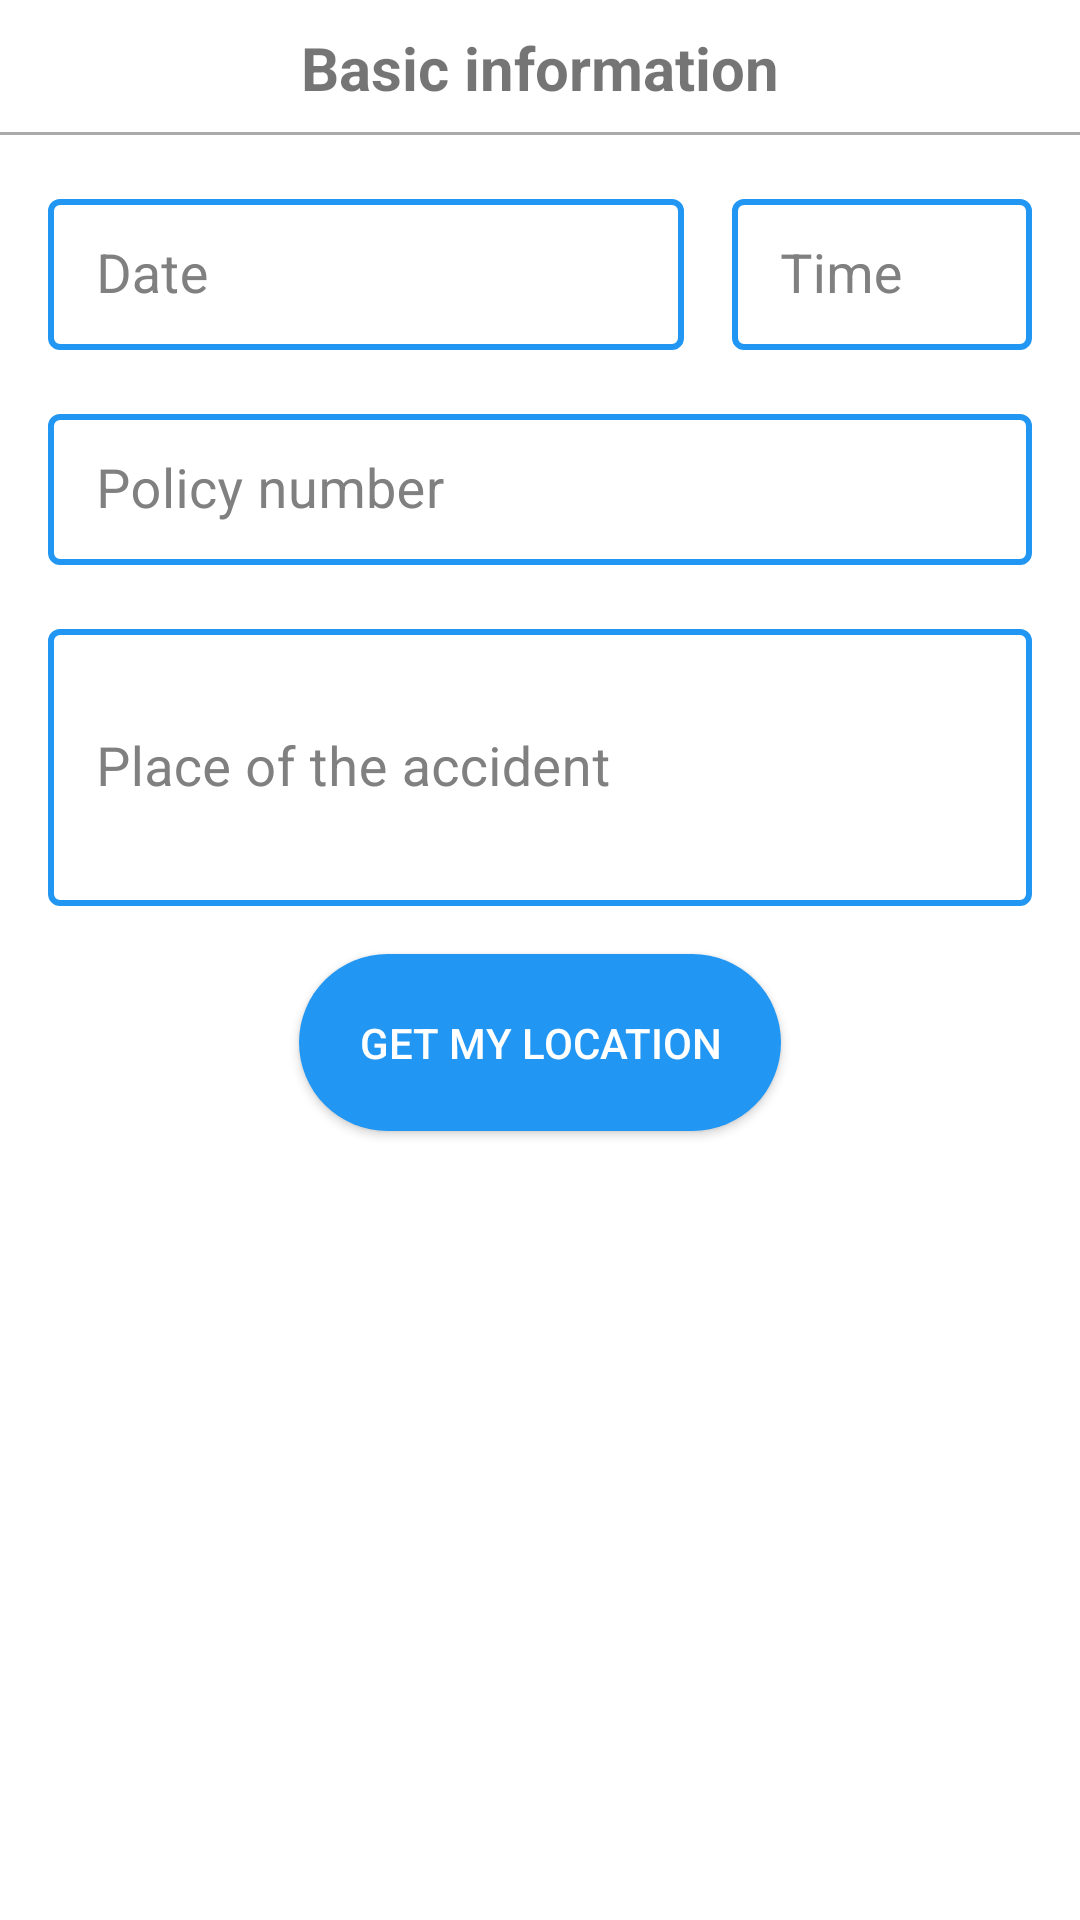

Android layout source for this screen:
<!-- AndroidManifest.xml: application theme AppTheme -->
<!-- res/layout/fragment_car_register_step_1.xml -->
<?xml version="1.0" encoding="utf-8"?>
<androidx.constraintlayout.widget.ConstraintLayout xmlns:android="http://schemas.android.com/apk/res/android"
    xmlns:app="http://schemas.android.com/apk/res-auto"
    xmlns:tools="http://schemas.android.com/tools"
    android:layout_width="match_parent"
    android:layout_height="match_parent"
    android:background="@color/white"
    tools:context=".Fragments.Claim.CarRegisterStep1">

    
    <androidx.constraintlayout.widget.ConstraintLayout
        android:id="@+id/top_bar"
        android:layout_width="match_parent"
        android:layout_height="wrap_content"
        app:layout_constraintEnd_toEndOf="parent"
        app:layout_constraintStart_toStartOf="parent"
        app:layout_constraintTop_toTopOf="parent">

        <TextView
            android:id="@+id/textView"
            android:layout_width="wrap_content"
            android:layout_height="wrap_content"
            android:layout_marginTop="8dp"
            android:layout_marginBottom="8dp"
            android:text="@string/basic_info"
            android:textSize="20sp"
            android:textStyle="bold"
            app:layout_constraintBottom_toBottomOf="parent"
            app:layout_constraintEnd_toEndOf="parent"
            app:layout_constraintStart_toStartOf="parent"
            app:layout_constraintTop_toTopOf="parent" />

        <View
            android:id="@+id/line_basic"
            android:layout_width="match_parent"
            android:layout_height="1dp"
            android:layout_marginTop="8dp"
            android:background="@android:color/darker_gray"
            app:layout_constraintBottom_toBottomOf="parent"
            app:layout_constraintEnd_toEndOf="parent"
            app:layout_constraintStart_toStartOf="parent"
            app:layout_constraintTop_toBottomOf="@+id/textView" />

    </androidx.constraintlayout.widget.ConstraintLayout>

    
    <com.google.android.material.textfield.TextInputLayout
    android:id="@+id/InputLayoutClaimDate"
    style="@style/TextInputLayoutStyle"
    android:layout_width="0dp"
    android:layout_height="wrap_content"
    android:layout_marginStart="16dp"
    android:layout_marginTop="16dp"
    android:layout_marginEnd="16dp"
    android:theme="@style/TextInputLayoutStyle"
    app:layout_constraintEnd_toStartOf="@+id/InputLayoutClaimTime"
    app:layout_constraintHorizontal_bias="0.0"
    app:layout_constraintStart_toStartOf="parent"
    app:layout_constraintTop_toBottomOf="@+id/top_bar">

    <com.google.android.material.textfield.TextInputEditText
        android:id="@+id/claim_date"
        android:layout_width="match_parent"
        android:layout_height="wrap_content"
        android:clickable="true"
        android:focusable="false"
        android:hint="@string/date"
        android:inputType="none"
        tools:ignore="KeyboardInaccessibleWidget" />

</com.google.android.material.textfield.TextInputLayout>

    
    <com.google.android.material.textfield.TextInputLayout
        android:id="@+id/InputLayoutClaimTime"
        style="@style/TextInputLayoutStyle"
        android:layout_width="100dp"
        android:layout_height="wrap_content"
        android:layout_marginEnd="16dp"
        android:theme="@style/TextInputLayoutStyle"
        app:layout_constraintBottom_toBottomOf="@+id/InputLayoutClaimDate"
        app:layout_constraintEnd_toEndOf="parent"
        app:layout_constraintTop_toTopOf="@+id/InputLayoutClaimDate"
        app:layout_constraintVertical_bias="0.0">

        <com.google.android.material.textfield.TextInputEditText
            android:id="@+id/claim_time"
            android:layout_width="match_parent"
            android:layout_height="wrap_content"
            android:clickable="true"
            android:focusable="false"
            android:hint="@string/time"
            android:inputType="none"
            android:textCursorDrawable="@drawable/color_cursor"
            tools:ignore="KeyboardInaccessibleWidget" />

    </com.google.android.material.textfield.TextInputLayout>

    
    <com.google.android.material.textfield.TextInputLayout
        android:id="@+id/InputLayoutPolicyNumber"
        style="@style/TextInputLayoutStyle"
        android:layout_width="0dp"
        android:layout_height="wrap_content"
        android:layout_marginStart="16dp"
        android:layout_marginTop="16dp"
        android:layout_marginEnd="16dp"
        android:theme="@style/TextInputLayoutStyle"
        app:layout_constraintEnd_toEndOf="parent"
        app:layout_constraintHorizontal_bias="0.0"
        app:layout_constraintStart_toStartOf="parent"
        app:layout_constraintTop_toBottomOf="@+id/InputLayoutClaimDate">

        <com.google.android.material.textfield.TextInputEditText
            android:id="@+id/policy_number"
            android:layout_width="match_parent"
            android:layout_height="wrap_content"
            android:hint="@string/policy_number"
            android:inputType="number"
            android:textCursorDrawable="@drawable/color_cursor"
            tools:ignore="KeyboardInaccessibleWidget" />

    </com.google.android.material.textfield.TextInputLayout>

    
    <com.google.android.material.textfield.TextInputLayout
        android:id="@+id/InputLayoutClaimPlace"
        style="@style/TextInputLayoutStyle"
        android:layout_width="0dp"
        android:layout_height="wrap_content"
        android:layout_marginStart="16dp"
        android:layout_marginTop="16dp"
        android:layout_marginEnd="16dp"
        android:theme="@style/TextInputLayoutStyle"
        app:layout_constraintEnd_toEndOf="parent"
        app:layout_constraintStart_toStartOf="parent"
        app:layout_constraintTop_toBottomOf="@+id/InputLayoutPolicyNumber">

        <com.google.android.material.textfield.TextInputEditText
            android:id="@+id/claim_place"
            android:layout_width="match_parent"
            android:layout_height="wrap_content"
            android:hint="@string/place"
            android:inputType="textMultiLine"
            android:minLines="3"
            android:textCursorDrawable="@drawable/color_cursor"
            tools:ignore="KeyboardInaccessibleWidget" />

    </com.google.android.material.textfield.TextInputLayout>

    
    <Button
        android:id="@+id/get_location"
        android:layout_width="wrap_content"
        android:layout_height="wrap_content"
        android:background="@drawable/round_button_azure"
        android:layout_marginTop="16dp"
        android:text="@string/get_location"
        android:textColor="@color/white"
        android:padding="20dp"
        app:layout_constraintEnd_toEndOf="parent"
        app:layout_constraintStart_toStartOf="parent"
        app:layout_constraintTop_toBottomOf="@+id/InputLayoutClaimPlace" />

    
    <ProgressBar
        android:id="@+id/recyclerLoading"
        android:layout_width="wrap_content"
        android:layout_height="wrap_content"
        android:indeterminateDrawable="@drawable/progress_bar"
        android:visibility="invisible"
        app:layout_constraintBottom_toBottomOf="@+id/InputLayoutClaimPlace"
        app:layout_constraintEnd_toEndOf="@+id/InputLayoutClaimPlace"
        app:layout_constraintStart_toStartOf="@+id/InputLayoutClaimPlace"
        app:layout_constraintTop_toTopOf="@+id/InputLayoutClaimPlace" />

</androidx.constraintlayout.widget.ConstraintLayout>
<!-- resources referenced by this layout -->
<resources>
  <color name="white">#FFFFFF</color>
  <!-- drawable progress_bar (drawable) -->
  <?xml version="1.0" encoding="utf-8"?>
  <rotate xmlns:android="http://schemas.android.com/apk/res/android"
      android:fromDegrees="0"
      android:pivotX="50%"
      android:pivotY="50%"
      android:toDegrees="1080">
  
      <shape
          android:innerRadiusRatio="3"
          android:shape="ring"
          android:thicknessRatio="8"
          android:useLevel="false">
  
          <size
              android:width="76dip"
              android:height="76dip" />
  
          <gradient
              android:angle="0"
              android:endColor="@color/azure"
              android:startColor="@color/white"
              android:type="sweep"
              android:useLevel="false" />
  
      </shape>
  </rotate>
  <!-- drawable round_button_azure (drawable) -->
  <?xml version="1.0" encoding="utf-8"?>
  <shape xmlns:android="http://schemas.android.com/apk/res/android"
      android:shape="rectangle">
      <solid android:color="@color/azure" />
      <corners android:bottomRightRadius="50dp"
          android:bottomLeftRadius="50dp"
          android:topRightRadius="50dp"
          android:topLeftRadius="50dp"/>
  </shape>
  <string name="basic_info">Basic information</string>
  <string name="date">Date</string>
  <string name="get_location">Get my location</string>
      -- Step 2
  <string name="place">Place of the accident</string>
  <string name="policy_number">Policy number</string>
  <string name="time">Time</string>
  <style name="TextInputLayoutStyle" parent="Widget.MaterialComponents.TextInputLayout.OutlinedBox.Dense">
          <item name="android:textSize">18sp</item>
          <item name="android:textColorHint">#808080</item>
          -- Border
          <item name="boxStrokeColor">@color/azure</item>
          <item name="boxStrokeWidth">2dp</item>
          -- Active color
          <item name="colorPrimary">#808080</item>
          <item name="colorControlHighlight">@color/azure</item>
          <item name="colorControlActivated">@color/azure</item>
          <item name="colorControlNormal">@color/azure</item>
      </style>
  
  
      -- Alert box
  <style name="AppTheme" parent="Theme.MaterialComponents.Light.Bridge">
          <item name="windowNoTitle">true</item>
          <item name="windowActionBar">false</item>
          <item name="drawerArrowStyle">@style/DrawerArrowStyle</item>
          <item name="colorAccent">#0077cc</item>
      </style>
  
      -- Drawer in dashboard
  <color name="azure">#2196F3</color>
  <style name="DrawerArrowStyle" parent="@style/Widget.AppCompat.DrawerArrowToggle">
          <item name="spinBars">true</item>
          <item name="color">@android:color/black</item>
      </style>
  
      -- Input layout for edit text
</resources>
